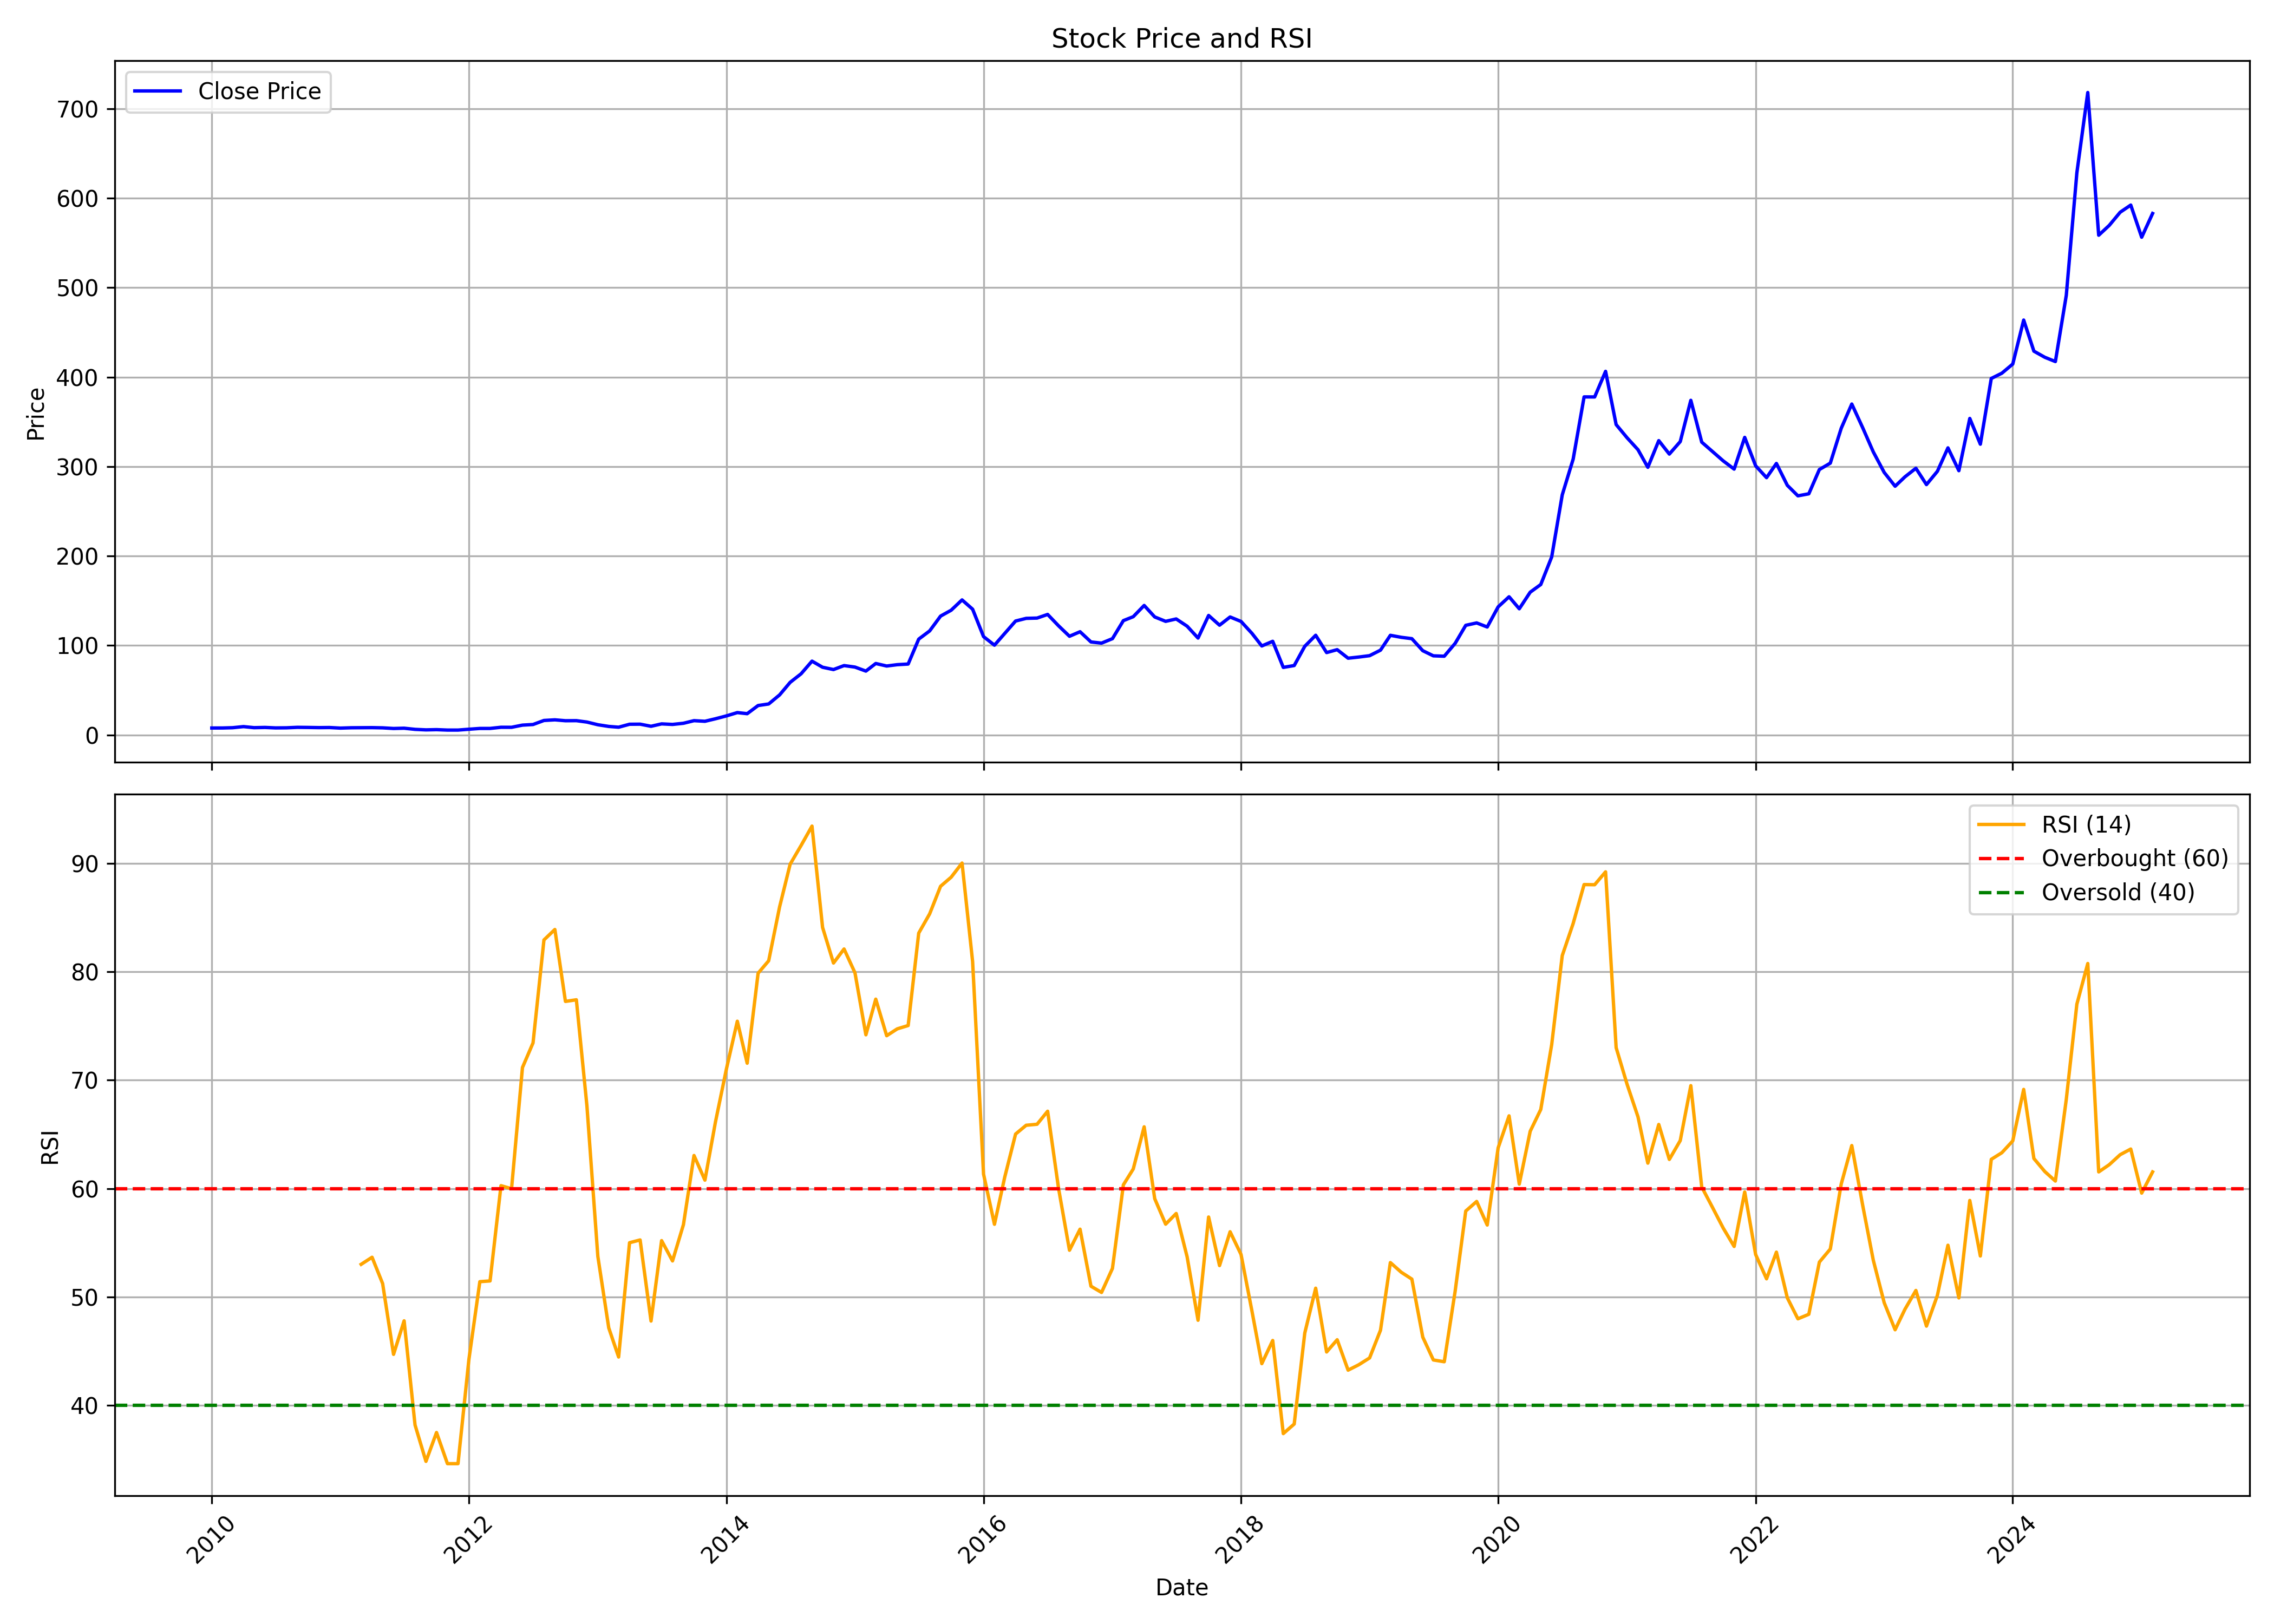

The data file committed next to this chart (first rows):
, date, symbol, open, high, low, close, volume, rsi
0, 2010-01-01, GRANULES, 7.86, 9.15, 7.52, 7.812, 31135740, 
1, 2010-02-01, GRANULES, 7.756, 8.126, 7.233, 7.843, 4278850, 
2, 2010-03-01, GRANULES, 7.843, 8.928, 7.843, 8.152, 11453220, 
3, 2010-04-01, GRANULES, 8.191, 9.83, 8.191, 9.377, 28346150, 
4, 2010-05-01, GRANULES, 9.368, 10.01, 7.913, 8.191, 13909680, 
5, 2010-06-01, GRANULES, 8.126, 9.346, 8.126, 8.457, 11532680, 
6, 2010-07-01, GRANULES, 8.462, 9.124, 7.891, 7.93, 18985890, 
7, 2010-08-01, GRANULES, 7.965, 8.366, 7.843, 8.039, 6911950, 
8, 2010-09-01, GRANULES, 8.104, 9.56, 8.039, 8.579, 18366190, 
9, 2010-10-01, GRANULES, 8.65, 10.27, 8.363, 8.451, 35265660, 
10, 2010-11-01, GRANULES, 8.42, 9.162, 8.032, 8.244, 8535040, 
11, 2010-12-01, GRANULES, 8.257, 9.223, 7.507, 8.363, 11890670, 
12, 2011-01-01, GRANULES, 8.394, 8.553, 7.679, 7.705, 2687130, 
13, 2011-02-01, GRANULES, 7.688, 8.464, 7.326, 8.08, 1550700, 
14, 2011-03-01, GRANULES, 8.094, 9.179, 7.957, 8.16, 4326350, 53.02
15, 2011-04-01, GRANULES, 8.164, 9.047, 8.129, 8.235, 2721650, 53.67
16, 2011-05-01, GRANULES, 8.23, 8.372, 7.802, 7.997, 2083370, 51.24
17, 2011-06-01, GRANULES, 7.944, 8.561, 7.158, 7.282, 829680, 44.71
18, 2011-07-01, GRANULES, 7.264, 8.641, 7.092, 7.591, 4510130, 47.81
19, 2011-08-01, GRANULES, 7.529, 7.811, 5.794, 6.302, 957810, 38.2
20, 2011-09-01, GRANULES, 6.302, 6.836, 5.609, 5.728, 699340, 34.85
21, 2011-10-01, GRANULES, 5.779, 6.753, 5.68, 5.986, 2187550, 37.51
22, 2011-11-01, GRANULES, 5.95, 6.473, 5.423, 5.5, 1189310, 34.63
23, 2011-12-01, GRANULES, 5.585, 6.401, 5.067, 5.5, 313600, 34.63
24, 2012-01-01, GRANULES, 5.504, 7.032, 5.418, 6.446, 1612520, 44.26
25, 2012-02-01, GRANULES, 6.653, 7.42, 6.203, 7.325, 5438820, 51.42
26, 2012-03-01, GRANULES, 7.321, 7.573, 6.681, 7.334, 5764850, 51.49
27, 2012-04-01, GRANULES, 7.393, 9.575, 7.127, 8.641, 10151150, 60.27
28, 2012-05-01, GRANULES, 8.583, 9.016, 7.672, 8.61, 4099790, 59.99
29, 2012-06-01, GRANULES, 8.583, 11.72, 8.236, 11.04, 13896040, 71.17
30, 2012-07-01, GRANULES, 11.35, 14.19, 11.09, 11.72, 19572630, 73.43
31, 2012-08-01, GRANULES, 11.76, 16.52, 11.64, 16.24, 22324910, 82.93
32, 2012-09-01, GRANULES, 16.53, 21.53, 16.37, 16.94, 53507340, 83.89
33, 2012-10-01, GRANULES, 16.9, 18.27, 15.71, 15.95, 17077750, 77.26
34, 2012-11-01, GRANULES, 16.16, 17.54, 14.39, 16.03, 12501370, 77.41
35, 2012-12-01, GRANULES, 16.14, 17.26, 14.39, 14.46, 7599940, 67.63
36, 2013-01-01, GRANULES, 14.53, 15.38, 11.3, 11.47, 14247930, 53.75
37, 2013-02-01, GRANULES, 11.48, 11.79, 9.395, 9.574, 8227100, 47.15
38, 2013-03-01, GRANULES, 9.684, 10.7, 8.265, 8.711, 4392510, 44.47
39, 2013-04-01, GRANULES, 8.725, 13.08, 8.633, 12.01, 20527470, 55.01
40, 2013-05-01, GRANULES, 12.01, 13.94, 11.25, 12.1, 10770850, 55.26
41, 2013-06-01, GRANULES, 11.94, 12.64, 9.643, 9.744, 3900030, 47.79
42, 2013-07-01, GRANULES, 9.56, 14.2, 9.56, 12.43, 39664490, 55.2
43, 2013-08-01, GRANULES, 12.49, 13.29, 11.02, 11.81, 6801930, 53.33
44, 2013-09-01, GRANULES, 12.04, 14.37, 12, 13.11, 5670210, 56.68
45, 2013-10-01, GRANULES, 13.16, 17.32, 13.08, 16.02, 11527480, 63.05
46, 2013-11-01, GRANULES, 16.06, 17.46, 14.98, 15.33, 9746930, 60.78
47, 2013-12-01, GRANULES, 15.38, 19.4, 15.23, 18.14, 37538920, 66.16
48, 2014-01-01, GRANULES, 18.23, 22.29, 17.64, 21.34, 46444410, 71.03
49, 2014-02-01, GRANULES, 21.27, 27.48, 20.35, 25.04, 75998700, 75.43
50, 2014-03-01, GRANULES, 25.02, 26.7, 23.15, 23.82, 28895670, 71.56
51, 2014-04-01, GRANULES, 24.04, 35.8, 23.9, 32.94, 72478440, 79.86
52, 2014-05-01, GRANULES, 32.94, 38.6, 31.65, 34.69, 64977380, 81.01
53, 2014-06-01, GRANULES, 34.94, 46.53, 34.37, 44.8, 31842540, 85.98
54, 2014-07-01, GRANULES, 45.17, 65.69, 44.93, 58.84, 86588480, 89.92
55, 2014-08-01, GRANULES, 58.53, 70.95, 57.9, 68.41, 40337510, 91.64
56, 2014-09-01, GRANULES, 69, 88.22, 67.47, 82.54, 52407290, 93.43
57, 2014-10-01, GRANULES, 83.02, 84.93, 69.64, 75.73, 26222180, 84.09
58, 2014-11-01, GRANULES, 76.26, 78.46, 69.56, 73.15, 31837300, 80.8
59, 2014-12-01, GRANULES, 73.01, 78.29, 66.37, 77.58, 28367500, 82.1
... 122 more rows
